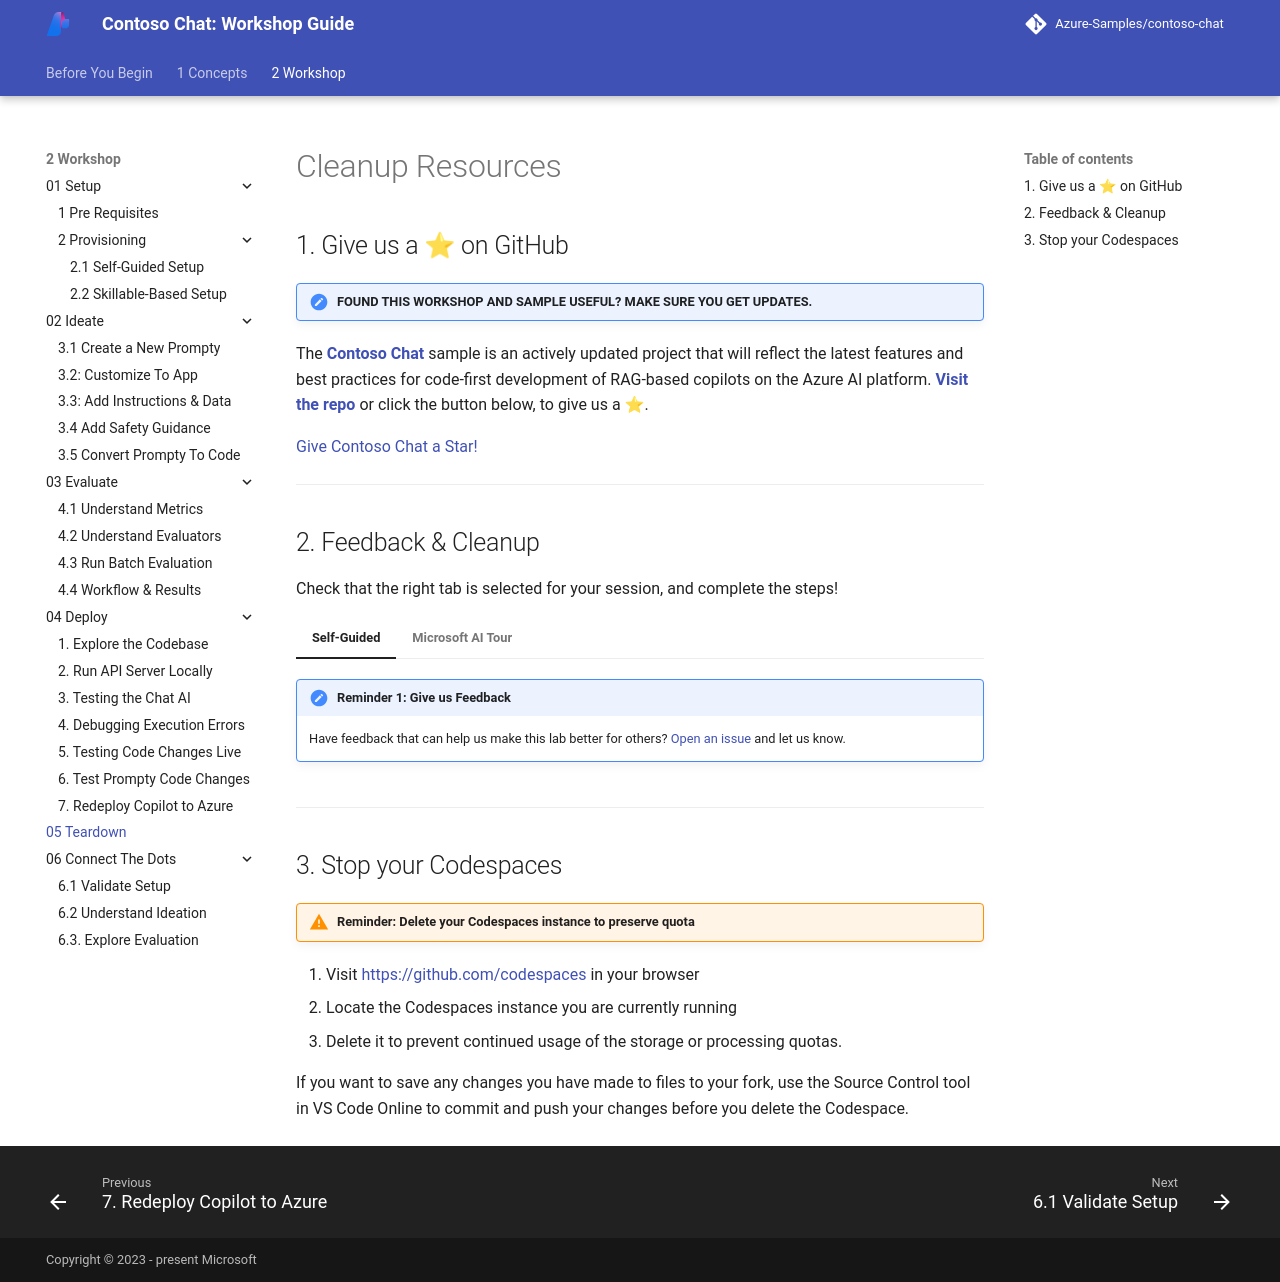

repository: microsoft/aitour-build-a-copilot-on-azure-ai · page: 2-Workshop/05-Teardown/index.html · generator: mkdocs

# Cleanup Resources

## 1. Give us a ⭐ on GitHub

!!! task "FOUND THIS WORKSHOP AND SAMPLE USEFUL? MAKE SURE YOU GET UPDATES."

The **[Contoso Chat](https://aka.ms/aitour/contoso-chat)** sample is an actively updated project that will reflect the latest features and best practices for code-first development of RAG-based copilots on the Azure AI platform. **[Visit the repo](https://aka.ms/aitour/contoso-chat)** or click the button below, to give us a ⭐. 
<!-- Place this tag where you want the button to render. -->
<a class="github-button" href="https://github.com/Azure-Samples/contoso-chat" data-color-scheme="no-preference: light; light: light; dark: dark;" data-size="large" data-show-count="true" aria-label="Star Azure-Samples/contoso-chat on GitHub"> Give Contoso Chat a Star!</a>

---

## 2. Feedback & Cleanup

Check that the right tab is selected for your session, and complete the steps!

=== "Self-Guided"

    !!! task "Reminder 1: Give us Feedback"

        Have feedback that can help us make this lab better for others? [Open an issue](https://github.com/Azure-Samples/contoso-chat/issues/new) and let us know.

=== "Microsoft AI Tour"

    !!! task "Reminder 1: Give us Feedback"

        Visit [aka.ms/MicrosoftAITour/Survey](https://aka.ms/MicrosoftAITour/Survey) to give us feedback on this session (#WRK550)
      
    !!! danger "Reminder 2: End the Skillable Session"

        Visit the Skillable Lab page and click `End Session` to end the session and release all resources. This allows the lab to be run again without quota issues for others.

---

## 3. Stop your Codespaces

!!! warning "Reminder: Delete your Codespaces instance to preserve quota"
    
1. Visit [https://github.com/codespaces](https://github.com/codespaces) in your browser
1. Locate the Codespaces instance you are currently running 
1. Delete it to prevent continued usage of the storage or processing quotas.

If you want to save any changes you have made to files to your fork, use the Source Control tool in VS Code Online to commit and push your changes before you delete the Codespace.
